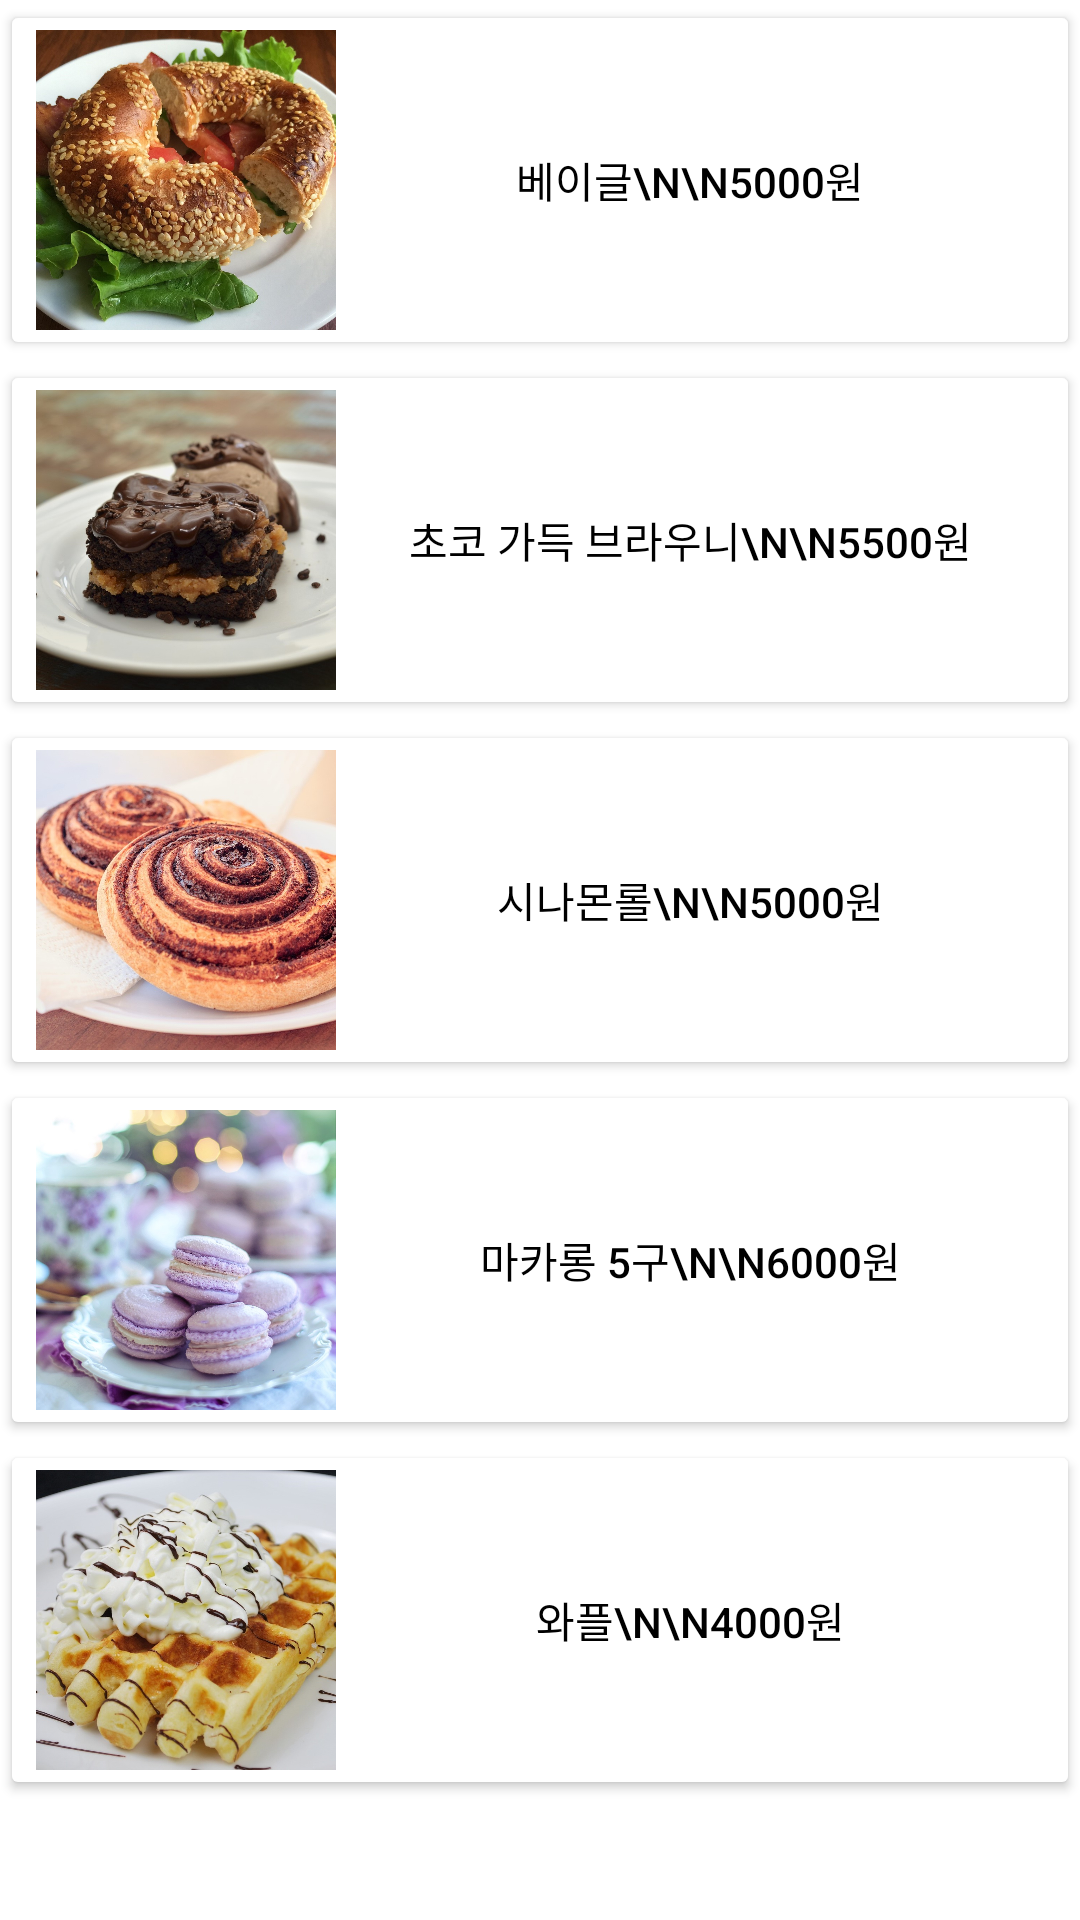

Reconstruct the res/layout file that produces this screen, plus the resources it refers to.
<!-- AndroidManifest.xml: application theme Theme.LastTaskTest -->
<!-- res/layout/fragment_blank2.xml -->
<?xml version="1.0" encoding="utf-8"?>
<LinearLayout xmlns:android="http://schemas.android.com/apk/res/android"
    xmlns:tools="http://schemas.android.com/tools"
    android:layout_width="match_parent"
    android:layout_height="match_parent"
    tools:context=".BlankFragment2"
    android:orientation="vertical">
            <Button
                android:id="@+id/bakebagel"
                android:drawableLeft="@drawable/bakebagelsize"
                android:layout_width="match_parent"
                android:layout_height="wrap_content"
                android:backgroundTint="@color/white"
                android:textColor="@color/black"
                android:text="베이글\n\n5000원"
                android:bufferType="spannable"/>

            <Button
                android:id="@+id/bakebrownie"
                android:drawableLeft="@drawable/bakebrowniesize"
                android:layout_width="match_parent"
                android:layout_height="wrap_content"
                android:backgroundTint="@color/white"
                android:textColor="@color/black"
                android:text="초코 가득 브라우니\n\n5500원"/>
            <Button
                android:id="@+id/bakecinna"
                android:drawableLeft="@drawable/bakecinnasize"
                android:layout_width="match_parent"
                android:layout_height="wrap_content"
                android:backgroundTint="@color/white"
                android:textColor="@color/black"
                android:text="시나몬롤\n\n5000원" />
            <Button
                android:id="@+id/bakemacar"
                android:drawableLeft="@drawable/bakemacarsize"
                android:layout_width="match_parent"
                android:layout_height="wrap_content"
                android:backgroundTint="@color/white"
                android:textColor="@color/black"
                android:text="마카롱 5구\n\n6000원" />
            <Button
                android:id="@+id/bakewaff"
                android:drawableLeft="@drawable/bakewaffsize"
                android:layout_width="match_parent"
                android:layout_height="wrap_content"
                android:backgroundTint="@color/white"
                android:textColor="@color/black"
                android:text="와플\n\n4000원" />
</LinearLayout>
<!-- resources referenced by this layout -->
<resources>
  <color name="black">#FF000000</color>
  <color name="white">#FFFFFFFF</color>
  <!-- drawable bakebagelsize (drawable) -->
  <?xml version="1.0" encoding="utf-8"?>
  <layer-list xmlns:android="http://schemas.android.com/apk/res/android">
      <item
          android:drawable="@drawable/bakebagel"
          android:width="100dp"
          android:height="100dp" />
  </layer-list>
  <!-- drawable bakebrowniesize (drawable) -->
  <?xml version="1.0" encoding="utf-8"?>
  <layer-list xmlns:android="http://schemas.android.com/apk/res/android">
      <item
          android:drawable="@drawable/bakebrownie"
          android:width="100dp"
          android:height="100dp" />
  </layer-list>
  <!-- drawable bakecinnasize (drawable) -->
  <?xml version="1.0" encoding="utf-8"?>
  <layer-list xmlns:android="http://schemas.android.com/apk/res/android">
      <item
          android:drawable="@drawable/bakecinna"
          android:width="100dp"
          android:height="100dp" />
  </layer-list>
  <!-- drawable bakemacarsize (drawable) -->
  <?xml version="1.0" encoding="utf-8"?>
  <layer-list xmlns:android="http://schemas.android.com/apk/res/android">
      <item
          android:drawable="@drawable/bakemacar"
          android:width="100dp"
          android:height="100dp" />
  </layer-list>
  <!-- drawable bakewaffsize (drawable) -->
  <?xml version="1.0" encoding="utf-8"?>
  <layer-list xmlns:android="http://schemas.android.com/apk/res/android">
      <item
          android:drawable="@drawable/bakewaff"
          android:width="100dp"
          android:height="100dp" />
  </layer-list>
  <style name="Theme.LastTaskTest" parent="Theme.MaterialComponents.DayNight.DarkActionBar">
          
          <item name="colorPrimary">@color/blueTheme</item>
          <item name="colorPrimaryVariant">@color/black</item>
          <item name="colorOnPrimary">@color/white</item>
          
          <item name="colorSecondary">@color/teal_200</item>
          <item name="colorSecondaryVariant">@color/teal_700</item>
          <item name="colorOnSecondary">@color/black</item>
          
          <item name="android:statusBarColor" tools:targetApi="l">?attr/colorPrimaryVariant</item>
          
      </style>
  <!-- drawable bakebagel: jpg bitmap (drawable, 252922 bytes) -->
  <!-- drawable bakebrownie: jpg bitmap (drawable, 102148 bytes) -->
  <!-- drawable bakecinna: jpg bitmap (drawable, 186785 bytes) -->
  <!-- drawable bakemacar: jpg bitmap (drawable, 189761 bytes) -->
  <!-- drawable bakewaff: jpg bitmap (drawable, 131327 bytes) -->
  <color name="blueTheme">#9AC0DF</color>
  <color name="teal_200">#FF03DAC5</color>
  <color name="teal_700">#FF018786</color>
</resources>
